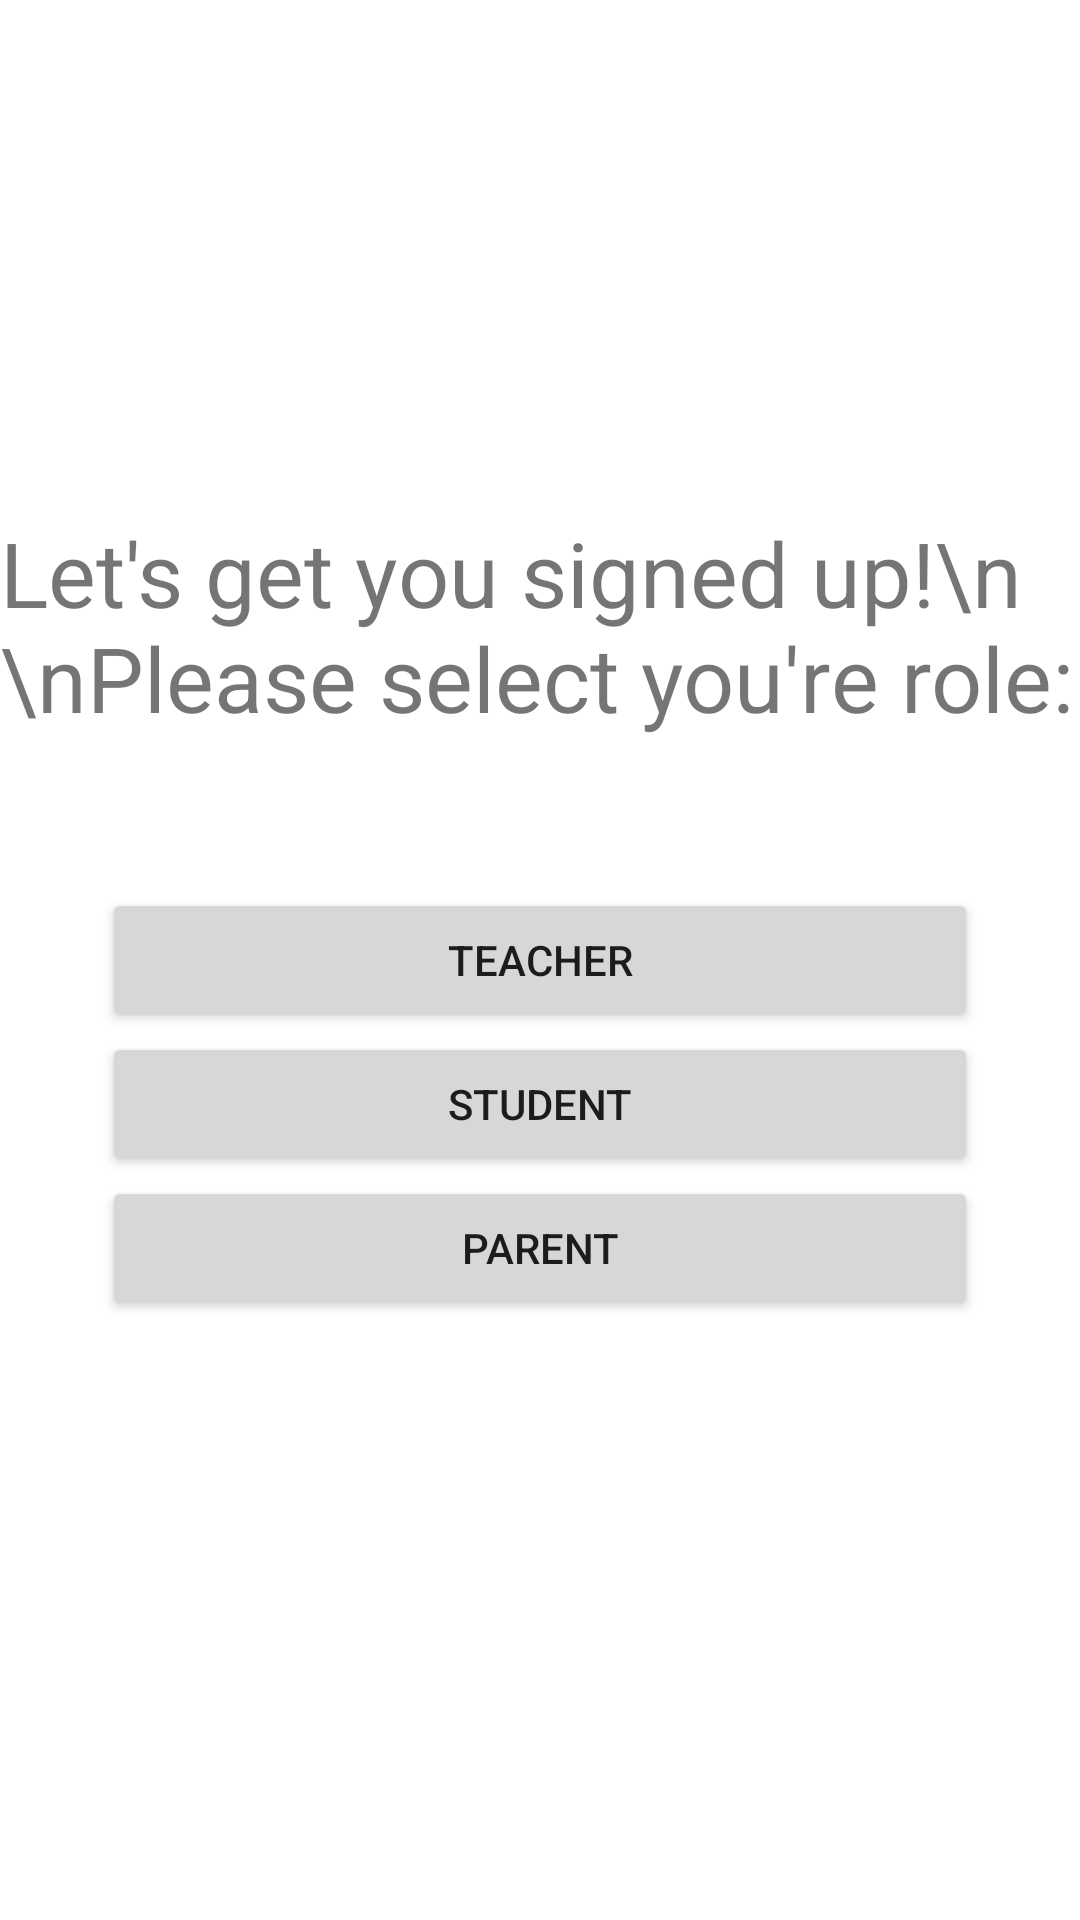

This screen was rendered from an Android layout file. Write that file and the resources it references.
<!-- AndroidManifest.xml: application theme AppTheme -->
<!-- res/layout/sign_up_main_page.xml -->
<?xml version="1.0" encoding="utf-8"?>
<RelativeLayout xmlns:android="http://schemas.android.com/apk/res/android"
    xmlns:app="http://schemas.android.com/apk/res-auto"
    xmlns:tools="http://schemas.android.com/tools"
    android:layout_width="match_parent"
    android:layout_height="match_parent"
    android:background="@color/cardview_light_background"
    tools:context=".sign_up_main_page">

    <TextView
        android:layout_width="wrap_content"
        android:layout_height="wrap_content"
        android:text="Let's get you signed up!\n \nPlease select you're role:"
        android:textSize="30dp"
        android:layout_centerVertical="true"
        android:layout_centerInParent="true"
        android:layout_above="@id/Teacher"/>

    <Button
        android:id="@+id/Teacher"
        android:layout_width="292dp"
        android:layout_height="wrap_content"
        android:layout_marginTop="50dp"
        android:layout_centerInParent="true"
        android:text="Teacher" />

    <Button
        android:id="@+id/Student"
        android:layout_width="292dp"
        android:layout_height="wrap_content"
        android:layout_below="@id/Teacher"
        android:layout_centerInParent="true"
        android:text="Student" />

    <Button
        android:id="@+id/Parent"
        android:layout_width="292dp"
        android:layout_height="wrap_content"
        android:layout_marginBottom="434dp"
        android:layout_below="@id/Student"
        android:layout_centerInParent="true"
        android:text="Parent" />



</RelativeLayout>
<!-- resources referenced by this layout -->
<resources>
  <style name="AppTheme" parent="Theme.AppCompat.Light.DarkActionBar">
          
          <item name="colorPrimary">@color/colorPrimary</item>
          <item name="colorPrimaryDark">@color/colorPrimaryDark</item>
          <item name="colorAccent">@color/cardview_light_background</item>
      </style>
  <!-- not gathered from this repository: default colours our renderer supplied (Android Studio template values) -->
  <color name="colorPrimary">#FF6200EE</color>
  <color name="colorPrimaryDark">#FF3700B3</color>
</resources>
